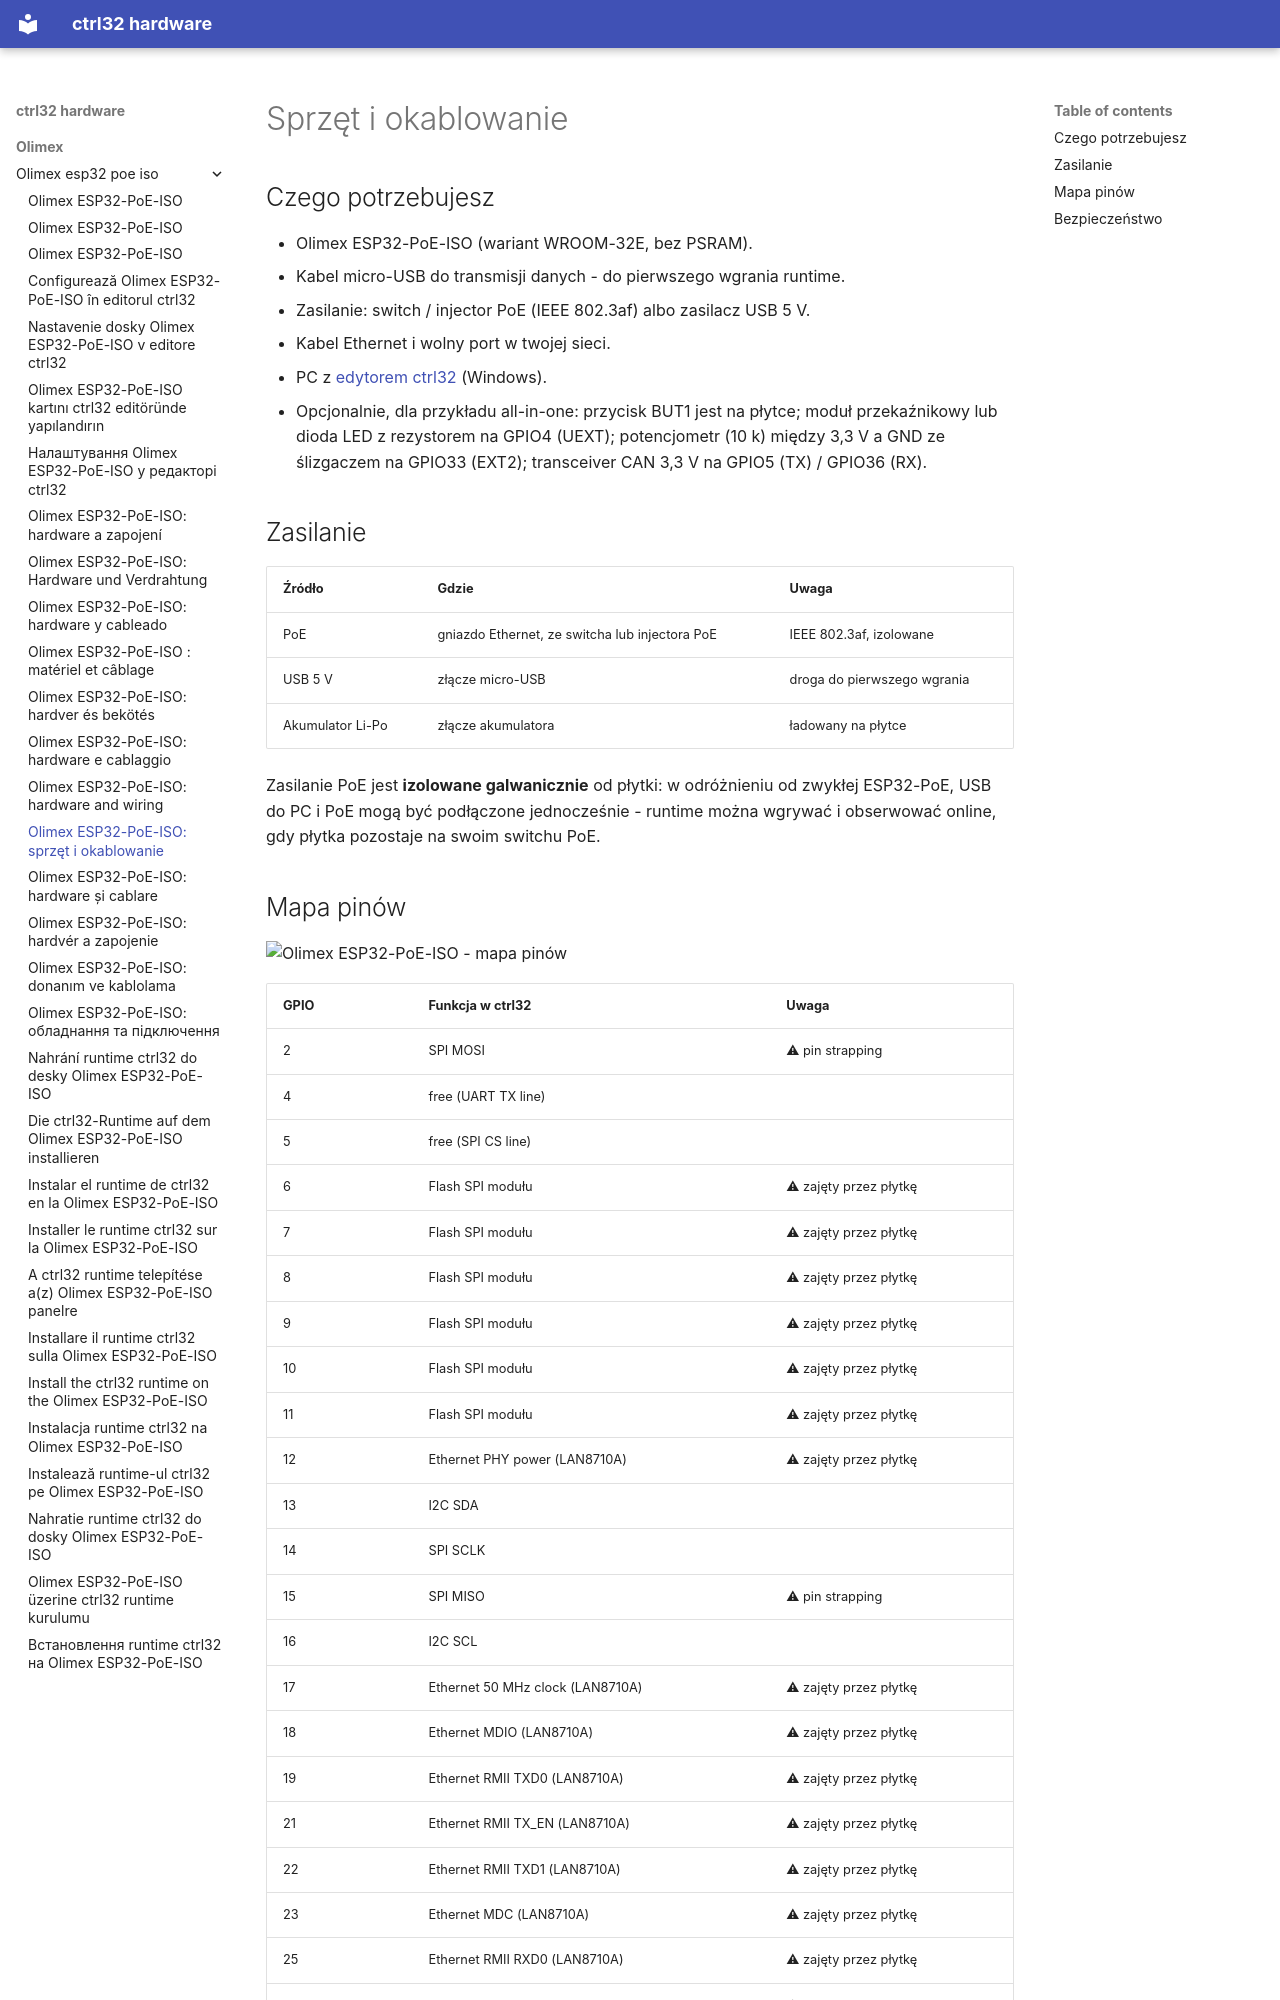

repository: ctrl32/hardware · page: olimex/olimex-esp32-poe-iso/hardware.pl/index.html · generator: mkdocs

---
title: 'Olimex ESP32-PoE-ISO: sprzęt i okablowanie'
slug: hardware
sidebar_position: 20
image: pinout/pinout.png
image_alt: Olimex ESP32-PoE-ISO - mapa pinów
tags:
- esp32
- ethernet
- poe
- isolated
- olimex
---

# Sprzęt i okablowanie

## Czego potrzebujesz

- Olimex ESP32-PoE-ISO (wariant WROOM-32E, bez PSRAM).
- Kabel micro-USB do transmisji danych - do pierwszego wgrania runtime.
- Zasilanie: switch / injector PoE (IEEE 802.3af) albo zasilacz USB 5 V.
- Kabel Ethernet i wolny port w twojej sieci.
- PC z [edytorem ctrl32](https://ctrl32.com/download/) (Windows).
- Opcjonalnie, dla przykładu all-in-one: przycisk BUT1 jest na płytce; moduł przekaźnikowy lub dioda LED z rezystorem na GPIO4 (UEXT); potencjometr (10 k) między 3,3 V a GND ze ślizgaczem na GPIO33 (EXT2); transceiver CAN 3,3 V na GPIO5 (TX) / GPIO36 (RX).

## Zasilanie

| Źródło | Gdzie | Uwaga |
|---|---|---|
| PoE | gniazdo Ethernet, ze switcha lub injectora PoE | IEEE 802.3af, izolowane |
| USB 5 V | złącze micro-USB | droga do pierwszego wgrania |
| Akumulator Li-Po | złącze akumulatora | ładowany na płytce |

Zasilanie PoE jest **izolowane galwanicznie** od płytki: w odróżnieniu od
zwykłej ESP32-PoE, USB do PC i PoE mogą być podłączone jednocześnie -
runtime można wgrywać i obserwować online, gdy płytka pozostaje na swoim
switchu PoE.
